Run: headless pygame with SDL's dummy video driver; simulated clock (each Clock.tick advances the game by its frame time, no real sleeping); random seed 0; keys injected as events and as key.get_pressed() state; mouse plan: one left click at the window centre at the start of phase 2, then a move to the lower-right quarter at the start of phase 3.
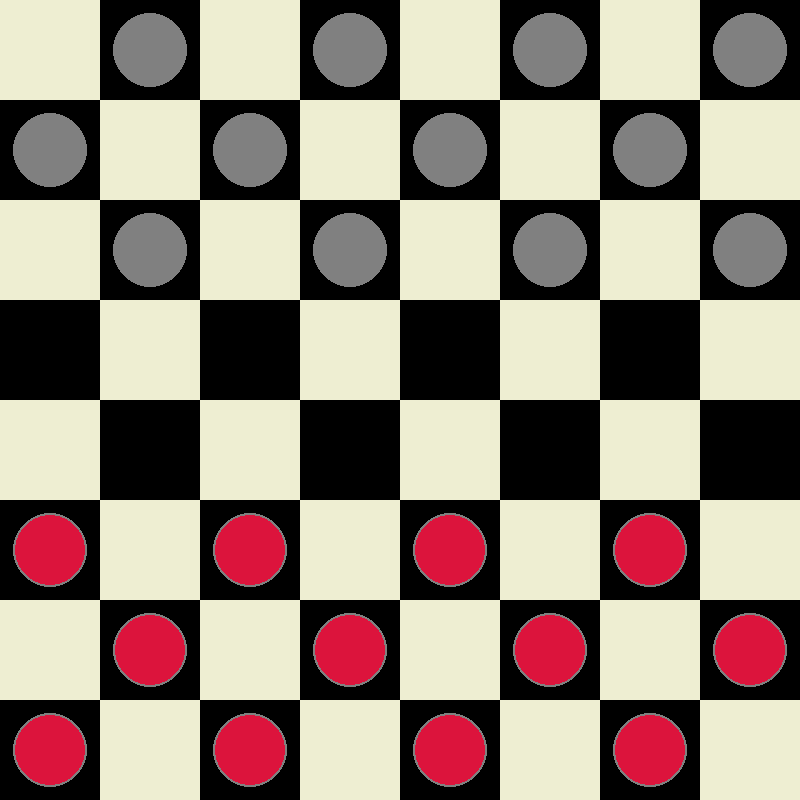
Frame 1 of 4 · flips 1–60 · no input
Frame 2 of 4 · flips 61–180 · clicked the window centre · tapped SPACE, RETURN · held RIGHT (→), D · screen unchanged from frame 1, image omitted
Frame 3 of 4 · flips 181–300 · moved the mouse to the lower-right quarter · held DOWN (↓), S · screen unchanged from frame 2, image omitted
Frame 4 of 4 · flips 301–420 · held LEFT (←), A, UP (↑), W · screen unchanged from frame 3, image omitted

The pygame program that drew these frames:

import pygame
import sys

# Constants
WIDTH, HEIGHT = 800, 800
ROWS, COLS = 8, 8
SQUARE_SIZE = WIDTH // COLS

# Colors
DARK_SQUARE = (0, 0, 0)
LIGHT_SQUARE = (238, 238, 210)
RED = (220, 20, 60)
GRAY = (128, 128, 128)
BLUE = (0, 100, 255)

class Piece:
    PADDING = 15
    OUTLINE = 2
    
    def __init__(self, row, col, color):
        self.row = row
        self.col = col
        self.color = color
        self.x = 0
        self.y = 0
        self.calc_pos()
    
    def calc_pos(self):
        self.x = SQUARE_SIZE * self.col + SQUARE_SIZE // 2
        self.y = SQUARE_SIZE * self.row + SQUARE_SIZE // 2

    
    def draw(self, win):
        radius = SQUARE_SIZE // 2 - self.PADDING
        pygame.draw.circle(win, GRAY, (self.x, self.y), radius + self.OUTLINE)
        pygame.draw.circle(win, self.color, (self.x, self.y), radius)
    
    def move(self, row, col):
        self.row = row
        self.col = col
        self.calc_pos()


class Board:
    def __init__(self):
        self.board = []
        self.red_left = self.black_left = 12
        self.create_board()
    
    def draw_squares(self, win):
        win.fill(DARK_SQUARE)
        for row in range(ROWS):
            for col in range(row % 2, COLS, 2):
                pygame.draw.rect(win, LIGHT_SQUARE, (col * SQUARE_SIZE, row * SQUARE_SIZE, SQUARE_SIZE, SQUARE_SIZE))
    
    def create_board(self):
        for row in range(ROWS):
            self.board.append([])
            for col in range(COLS):
                if (row + col) % 2 == 1:
                    if row < 3:
                        self.board[row].append(Piece(row, col, GRAY))
                    elif row > 4:
                        self.board[row].append(Piece(row, col, RED))
                    else:
                        self.board[row].append(0)
                else:
                    self.board[row].append(0)
    
    def draw(self, win):
        self.draw_squares(win)
        for row in range(ROWS):
            for col in range(COLS):
                piece = self.board[row][col]
                if piece != 0:
                    piece.draw(win)
    #ASCII DEBUG
    def print_ascii(self):
        print("\n  0 1 2 3 4 5 6 7", flush=True)
        print("  ----------------", flush=True)
        for row in range(ROWS):
            print(f"{row}|", end="", flush=True)
            for col in range(COLS):
                piece = self.board[row][col]
                if piece != 0:
                    if piece.color == RED:
                        print("R" , end=" ", flush=True)
                    else:
                        print("b" , end=" ", flush=True)
                elif (row + col) % 2 == 1:
                    print(".", end=" ", flush=True)  
                else:
                    print(" ", end=" ", flush=True)  
            print(f"|{row}", flush=True)
        print("  ----------------", flush=True)
        print("  0 1 2 3 4 5 6 7", flush=True)
        print("\nLegend: R=Red, b=Black(Gray), .=Empty dark square\n", flush=True)
    
    def get_piece(self, row, col):
        return self.board[row][col]
    
    def move(self, piece, row, col):
        self.board[piece.row][piece.col], self.board[row][col] = self.board[row][col], self.board[piece.row][piece.col]
        piece.move(row, col)
    
    def get_valid_moves(self, piece):
        
        moves = {}
        row = piece.row
        col = piece.col
        
        directions = []
        if piece.color == RED:
            # Red moves up (negative row direction)
            directions.extend([(-1, -1), (-1, 1)])
        if piece.color == GRAY:
            # Gray moves down (positive row direction)
            directions.extend([(1, -1), (1, 1)])
        
        # Check each diagonal direction (only one square)
        for dr, dc in directions:
            new_row = row + dr
            new_col = col + dc
            
            # Check if position is valid and empty
            if 0 <= new_row < ROWS and 0 <= new_col < COLS:
                if self.board[new_row][new_col] == 0:
                    moves[(new_row, new_col)] = []  
        
        return moves

class Game:
    def __init__(self, win):
        self._init()
        self.win = win
    
    def update(self):
        self.board.draw(self.win)
        self.draw_valid_moves(self.valid_moves)
        pygame.display.update()
    
    def _init(self):
        self.selected = None
        self.board = Board()
        self.turn = RED
        self.valid_moves = {}
    
    def reset(self):
        self._init()
    
    def select(self, row, col):
        if self.selected:
            result = self._move(row, col)
            if not result:
                self.selected = None
                self.select(row, col)
        
        piece = self.board.get_piece(row, col)
        if piece != 0 and piece.color == self.turn:
            self.selected = piece
            self.valid_moves = self.board.get_valid_moves(piece)
            return True
        
        return False
    
    def _move(self, row, col):
        piece = self.board.get_piece(row, col)
        if self.selected and piece == 0 and (row, col) in self.valid_moves:
            self.board.move(self.selected, row, col)
            self.change_turn()
        else:
            return False
        
        return True
    
    def draw_valid_moves(self, moves):
        for move in moves:
            row, col = move
            pygame.draw.circle(self.win, BLUE, (col * SQUARE_SIZE + SQUARE_SIZE // 2, row * SQUARE_SIZE + SQUARE_SIZE // 2), 15)
    
    def change_turn(self):
        self.valid_moves = {}
        if self.turn == RED:
            self.turn = GRAY
        else:
            self.turn = RED
        
        print(f"\n{'='*40}", flush=True)
        print(f"Turn: {'RED' if self.turn == RED else 'GRAY'}", flush=True)
        self.board.print_ascii()


def get_row_col_from_mouse(pos):
    x, y = pos
    row = y // SQUARE_SIZE
    col = x // SQUARE_SIZE
    return row, col


def main():
    pygame.init()
    WIN = pygame.display.set_mode((WIDTH, HEIGHT))
    pygame.display.set_caption('Checkers - Phase 1')
    
    clock = pygame.time.Clock()
    game = Game(WIN)
    
    # Print initial board state
    print("\n" + "="*40)
    print("CHECKERS - PHASE 1")
    print("="*40)
    print("Initial Board:")
    game.board.print_ascii()
    
    run = True
    while run:
        clock.tick(60)
        
        for event in pygame.event.get():
            if event.type == pygame.QUIT:
                run = False
            
            if event.type == pygame.MOUSEBUTTONDOWN:
                pos = pygame.mouse.get_pos()
                row, col = get_row_col_from_mouse(pos)
                game.select(row, col)
        
        game.update()
    
    pygame.quit()
    sys.exit()

if __name__ == '__main__':
    main()
